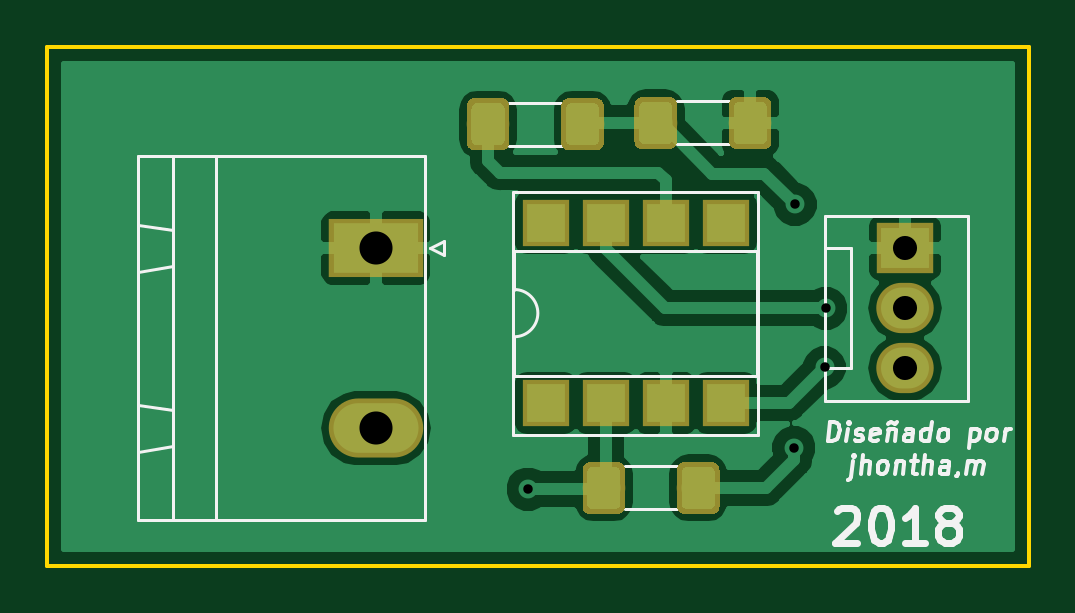
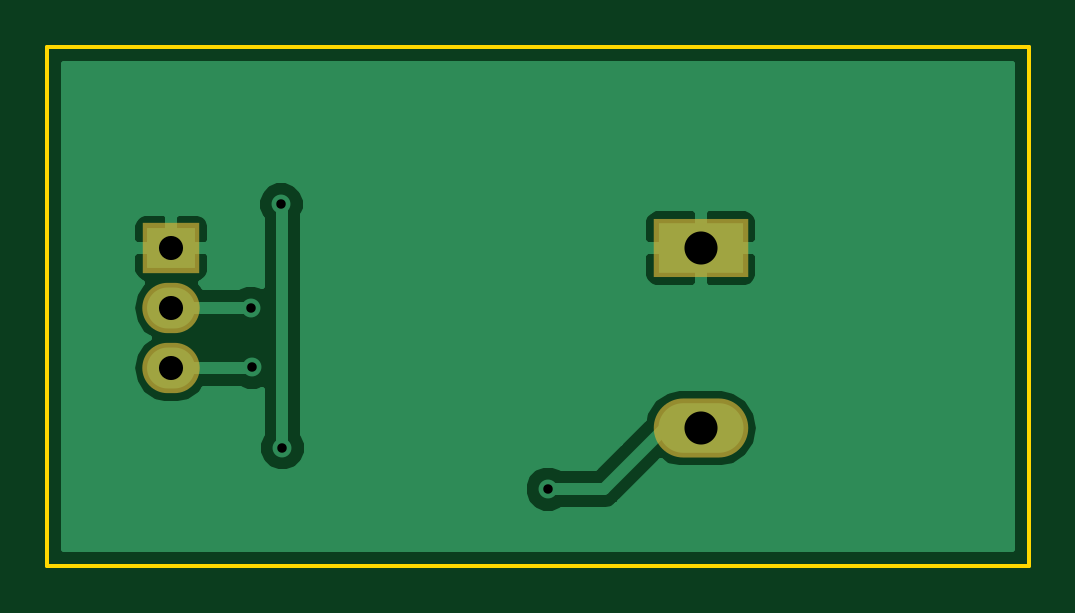
Circuit board: 10 layer files. Board 41.6 x 21.9 mm.
- bottom_copper: Ejemplo-B.Cu.gbl (10748 bytes)
- bottom_mask: Ejemplo-B.Mask.gbs (709 bytes)
- paste: Ejemplo-B.Paste.gbp (447 bytes)
- bottom_silk: Ejemplo-B.SilkS.gbo (712 bytes)
- outline: Ejemplo-Edge.Cuts.gm1 (648 bytes)
- top_copper: Ejemplo-F.Cu.gtl (37710 bytes)
- top_mask: Ejemplo-F.Mask.gts (11892 bytes)
- paste: Ejemplo-F.Paste.gtp (11630 bytes)
- top_silk: Ejemplo-F.SilkS.gto (22323 bytes)
- drill: Ejemplo.drl (313 bytes)

=== bottom_copper: Ejemplo-B.Cu.gbl (10748 bytes, source omitted) ===
=== bottom_mask: Ejemplo-B.Mask.gbs ===
%TF.GenerationSoftware,KiCad,Pcbnew,(5.0.0)*%
%TF.CreationDate,2018-10-04T12:31:17-06:00*%
%TF.ProjectId,Ejemplo,456A656D706C6F2E6B696361645F7063,1.0*%
%TF.SameCoordinates,Original*%
%TF.FileFunction,Soldermask,Bot*%
%TF.FilePolarity,Negative*%
%FSLAX46Y46*%
G04 Gerber Fmt 4.6, Leading zero omitted, Abs format (unit mm)*
G04 Created by KiCad (PCBNEW (5.0.0)) date 10/04/18 12:31:17*
%MOMM*%
%LPD*%
G01*
G04 APERTURE LIST*
%ADD10R,4.000000X2.500000*%
%ADD11O,4.000000X2.500000*%
%ADD12R,2.430000X2.130000*%
%ADD13O,2.430000X2.130000*%
G04 APERTURE END LIST*
D10*
X116900000Y-92150000D03*
D11*
X116900000Y-99770000D03*
D12*
X139300000Y-92150000D03*
D13*
X139300000Y-94690000D03*
X139300000Y-97230000D03*
M02*

=== paste: Ejemplo-B.Paste.gbp ===
%TF.GenerationSoftware,KiCad,Pcbnew,(5.0.0)*%
%TF.CreationDate,2018-10-04T12:31:17-06:00*%
%TF.ProjectId,Ejemplo,456A656D706C6F2E6B696361645F7063,1.0*%
%TF.SameCoordinates,Original*%
%TF.FileFunction,Paste,Bot*%
%TF.FilePolarity,Positive*%
%FSLAX46Y46*%
G04 Gerber Fmt 4.6, Leading zero omitted, Abs format (unit mm)*
G04 Created by KiCad (PCBNEW (5.0.0)) date 10/04/18 12:31:17*
%MOMM*%
%LPD*%
G01*
G04 APERTURE LIST*
G04 APERTURE END LIST*
M02*

=== bottom_silk: Ejemplo-B.SilkS.gbo ===
%TF.GenerationSoftware,KiCad,Pcbnew,(5.0.0)*%
%TF.CreationDate,2018-10-04T12:31:17-06:00*%
%TF.ProjectId,Ejemplo,456A656D706C6F2E6B696361645F7063,1.0*%
%TF.SameCoordinates,Original*%
%TF.FileFunction,Legend,Bot*%
%TF.FilePolarity,Positive*%
%FSLAX46Y46*%
G04 Gerber Fmt 4.6, Leading zero omitted, Abs format (unit mm)*
G04 Created by KiCad (PCBNEW (5.0.0)) date 10/04/18 12:31:17*
%MOMM*%
%LPD*%
G01*
G04 APERTURE LIST*
%ADD10R,4.000000X2.500000*%
%ADD11O,4.000000X2.500000*%
%ADD12R,2.430000X2.130000*%
%ADD13O,2.430000X2.130000*%
G04 APERTURE END LIST*
%LPC*%
D10*
X116900000Y-92150000D03*
D11*
X116900000Y-99770000D03*
D12*
X139300000Y-92150000D03*
D13*
X139300000Y-94690000D03*
X139300000Y-97230000D03*
M02*

=== outline: Ejemplo-Edge.Cuts.gm1 ===
%TF.GenerationSoftware,KiCad,Pcbnew,(5.0.0)*%
%TF.CreationDate,2018-10-04T12:31:17-06:00*%
%TF.ProjectId,Ejemplo,456A656D706C6F2E6B696361645F7063,1.0*%
%TF.SameCoordinates,Original*%
%TF.FileFunction,Profile,NP*%
%FSLAX46Y46*%
G04 Gerber Fmt 4.6, Leading zero omitted, Abs format (unit mm)*
G04 Created by KiCad (PCBNEW (5.0.0)) date 10/04/18 12:31:17*
%MOMM*%
%LPD*%
G01*
G04 APERTURE LIST*
%ADD10C,0.150000*%
G04 APERTURE END LIST*
D10*
X103000000Y-83650000D02*
X103000000Y-105600000D01*
X144550000Y-83650000D02*
X103000000Y-83650000D01*
X144550000Y-105600000D02*
X144550000Y-83650000D01*
X103000000Y-105600000D02*
X144550000Y-105600000D01*
M02*

=== top_copper: Ejemplo-F.Cu.gtl (37710 bytes, source omitted) ===
=== top_mask: Ejemplo-F.Mask.gts (11892 bytes, source omitted) ===
=== paste: Ejemplo-F.Paste.gtp (11630 bytes, source omitted) ===
=== top_silk: Ejemplo-F.SilkS.gto (22323 bytes, source omitted) ===
=== drill: Ejemplo.drl ===
M48
;DRILL file {KiCad (5.0.0)} date 10/04/18 12:32:05
;FORMAT={-:-/ absolute / metric / decimal}
FMAT,2
METRIC,TZ
T1C0.400
T2C1.020
T3C1.400
%
G90
G05
M71
T1
X123.35Y-102.35
X134.6Y-100.6
X134.65Y-90.3
X135.9Y-97.2
X135.95Y-94.7
T2
X139.3Y-92.15
X139.3Y-94.69
X139.3Y-97.23
T3
X116.9Y-92.15
X116.9Y-99.77
T0
M30

